10-way image classification set "dataset" from GitHub (rehafj/CMPM_Project3); label vocabulary: colorless, darkness, dragon, fighting, fire, grass, lightning, metal, psychic, water.

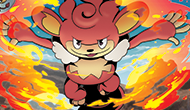
Label: fire

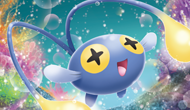
Label: lightning

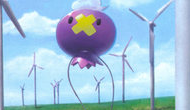
Label: psychic

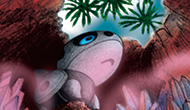
Label: fighting

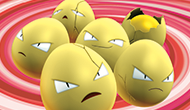
Label: grass

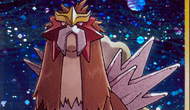
Label: fire
